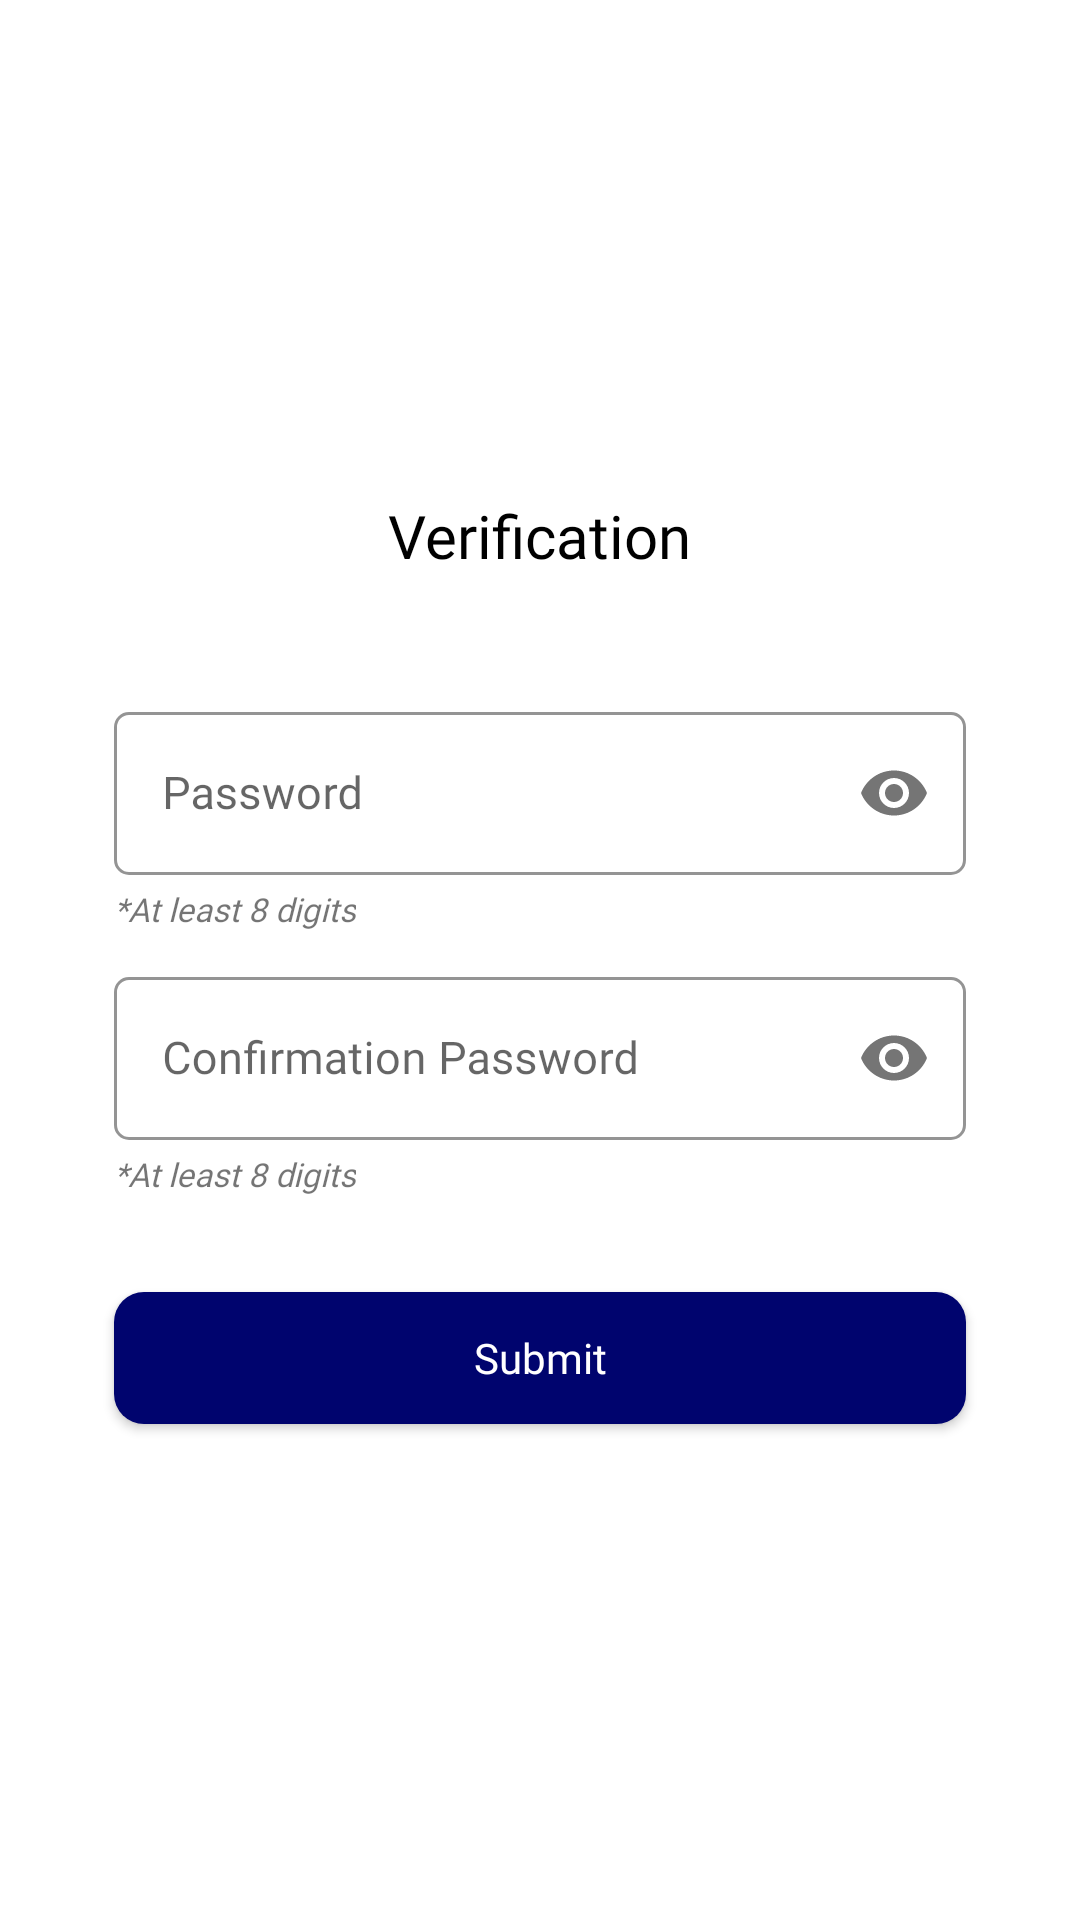

Write the Android layout XML for this screen, with the resource values it uses.
<!-- AndroidManifest.xml: application theme Theme.MyNote -->
<!-- res/layout/activity_verify.xml -->
<?xml version="1.0" encoding="utf-8"?>
<layout>
    <androidx.constraintlayout.widget.ConstraintLayout xmlns:android="http://schemas.android.com/apk/res/android"
        xmlns:app="http://schemas.android.com/apk/res-auto"
        xmlns:tools="http://schemas.android.com/tools"
        android:layout_width="match_parent"
        android:layout_height="match_parent"
        tools:context=".ui.forgot.verify.VerifyActivity">

        <LinearLayout
            android:layout_width="match_parent"
            android:layout_height="match_parent"
            android:gravity="center_vertical"
            android:orientation="vertical">

            <TextView
                android:layout_width="wrap_content"
                android:layout_height="wrap_content"
                android:text="Verification"
                android:layout_gravity="center_horizontal"
                android:textColor="@color/black"
                android:fontFamily="@font/inter_bold"
                android:textSize="20sp"/>

            <com.google.android.material.textfield.TextInputLayout
                android:id="@+id/input_password"
                style="@style/Widget.MaterialComponents.TextInputLayout.OutlinedBox"
                android:layout_width="match_parent"
                android:layout_height="wrap_content"
                android:layout_gravity="center_horizontal"
                android:layout_marginStart="38dp"
                android:layout_marginTop="40dp"
                android:layout_marginEnd="38dp"
                android:fontFamily="@font/inter_regular"
                android:gravity="center_vertical"
                app:boxStrokeColor="@color/stroke_btn_login"
                app:boxCornerRadiusBottomStart="5dp"
                app:boxCornerRadiusBottomEnd="5dp"
                app:boxCornerRadiusTopEnd="5dp"
                app:boxCornerRadiusTopStart="5dp"
                app:boxStrokeWidth="1dp"
                app:hintTextColor="@color/button"
                app:passwordToggleEnabled="true"
                android:textSize="14sp"
                tools:ignore="Autofill">

                <com.google.android.material.textfield.TextInputEditText
                    android:id="@+id/et_password"
                    android:layout_width="match_parent"
                    android:layout_height="wrap_content"
                    android:layout_gravity="center_horizontal"
                    android:fontFamily="@font/inter_regular"
                    android:hint="Password"
                    android:inputType="textPassword"
                    android:textSize="15sp"/>

            </com.google.android.material.textfield.TextInputLayout>

            <TextView
                android:layout_width="wrap_content"
                android:layout_height="wrap_content"
                android:textSize="11sp"
                android:layout_marginStart="38dp"
                android:layout_marginTop="4dp"
                android:textStyle="italic"
                android:fontFamily="@font/inter_regular"
                android:text="*At least 8 digits"/>

            <com.google.android.material.textfield.TextInputLayout
                android:id="@+id/input_confirm"
                style="@style/Widget.MaterialComponents.TextInputLayout.OutlinedBox"
                android:layout_width="match_parent"
                android:layout_height="wrap_content"
                android:layout_gravity="center_horizontal"
                android:layout_marginStart="38dp"
                android:layout_marginTop="10dp"
                android:layout_marginEnd="38dp"
                android:fontFamily="@font/inter_regular"
                android:gravity="center_vertical"
                app:boxStrokeColor="@color/stroke_btn_login"
                app:boxCornerRadiusBottomStart="5dp"
                app:boxCornerRadiusBottomEnd="5dp"
                app:boxCornerRadiusTopEnd="5dp"
                app:boxCornerRadiusTopStart="5dp"
                app:boxStrokeWidth="1dp"
                app:hintTextColor="@color/button"
                app:passwordToggleEnabled="true"
                android:textSize="14sp"
                tools:ignore="Autofill">

                <com.google.android.material.textfield.TextInputEditText
                    android:id="@+id/et_confirm"
                    android:layout_width="match_parent"
                    android:layout_height="wrap_content"
                    android:layout_gravity="center_horizontal"
                    android:fontFamily="@font/inter_regular"
                    android:hint="Confirmation Password"
                    android:inputType="textPassword"
                    android:textSize="15sp"/>

            </com.google.android.material.textfield.TextInputLayout>

            <TextView
                android:layout_width="wrap_content"
                android:layout_height="wrap_content"
                android:textSize="11sp"
                android:layout_marginStart="38dp"
                android:layout_marginTop="4dp"
                android:textStyle="italic"
                android:fontFamily="@font/inter_regular"
                android:text="*At least 8 digits"/>

            <androidx.appcompat.widget.AppCompatButton
                android:id="@+id/btn_submit"
                android:layout_width="match_parent"
                android:layout_height="44dp"
                android:layout_gravity="center_horizontal"
                android:layout_marginStart="38dp"
                android:layout_marginTop="32dp"
                android:layout_marginEnd="38dp"
                android:background="@drawable/btn_login"
                android:fontFamily="@font/inter_semi_bold"
                android:text="Submit"
                android:textAllCaps="false"
                android:textColor="@color/white" />

        </LinearLayout>

    </androidx.constraintlayout.widget.ConstraintLayout>
</layout>
<!-- resources referenced by this layout -->
<resources>
  <color name="black">#FF000000</color>
  <color name="button">#00046E</color>
  <color name="stroke_btn_login">#383838</color>
  <color name="white">#FFFFFFFF</color>
  <!-- drawable btn_login (drawable-v24) -->
  <?xml version="1.0" encoding="utf-8"?>
  <shape xmlns:android="http://schemas.android.com/apk/res/android">
      <solid android:color="@color/button"/>
      <corners android:radius="10dp"/>
  </shape>
  <style name="Theme.MyNote" parent="Theme.MaterialComponents.DayNight.NoActionBar">
          
  
  
  
          
  
          <item name="colorSecondaryVariant">@color/teal_700</item>
  
          
          <item name="android:statusBarColor">@color/button</item>
          
  
          <item name="colorPrimary">@color/button</item>
          <item name="colorOnPrimary">@color/white</item><item name="colorSecondary">#00069A</item>
          <item name="colorOnSecondary">@color/button</item>
          <item name="android:colorBackground">@color/white</item></style>
  <color name="teal_700">#FF018786</color>
</resources>
